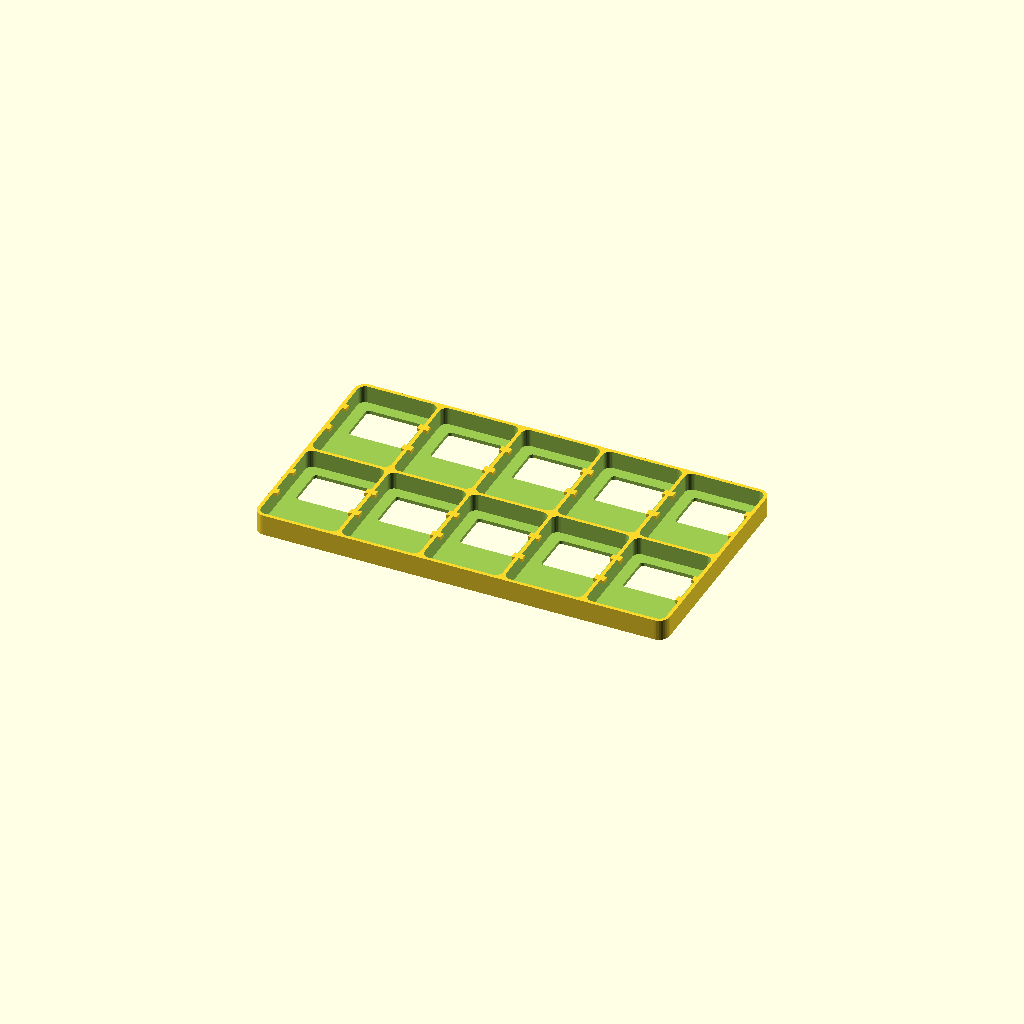
Cell 1: the model at its default parameters.
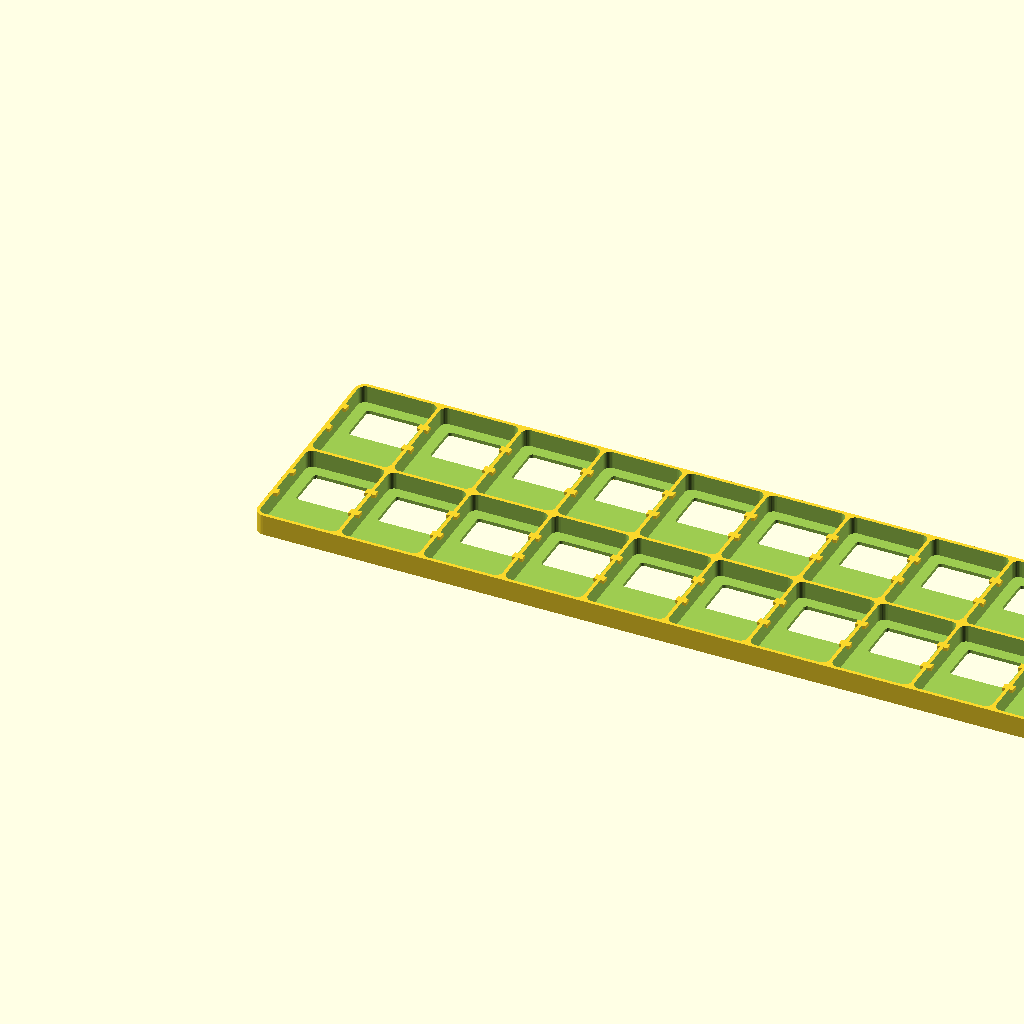
Cell 2 — numX set to 10, the other parameters unchanged.
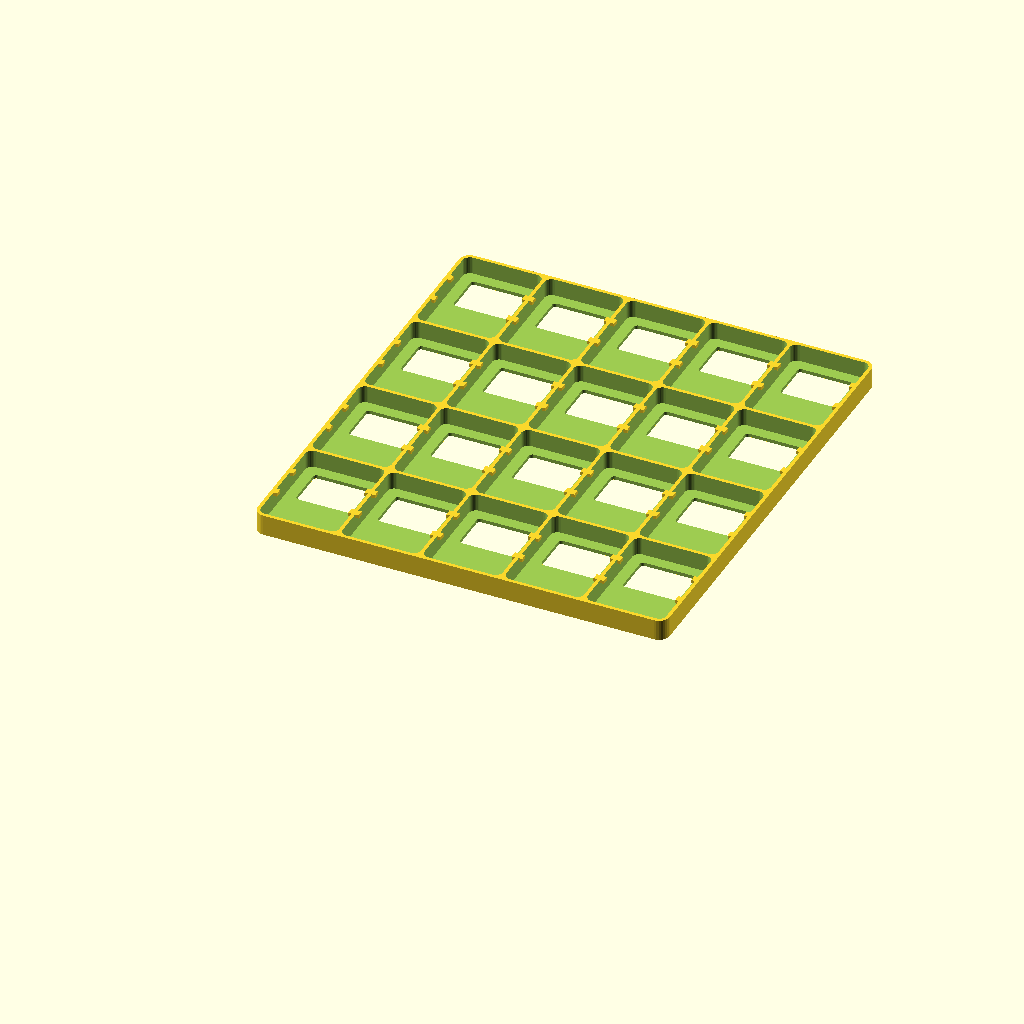
Cell 3: numY = 4 (everything else at default).
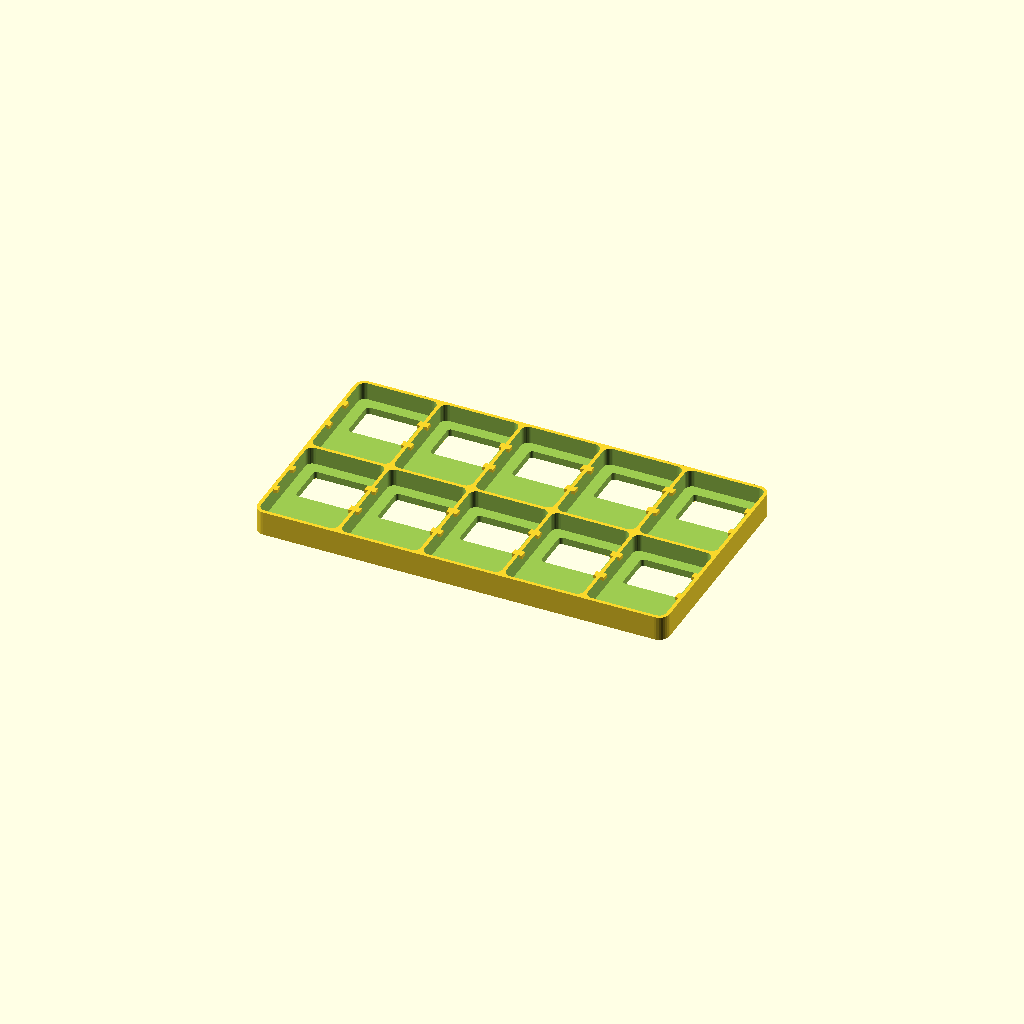
Cell 4: bottom_thickness = 2 (everything else at default).
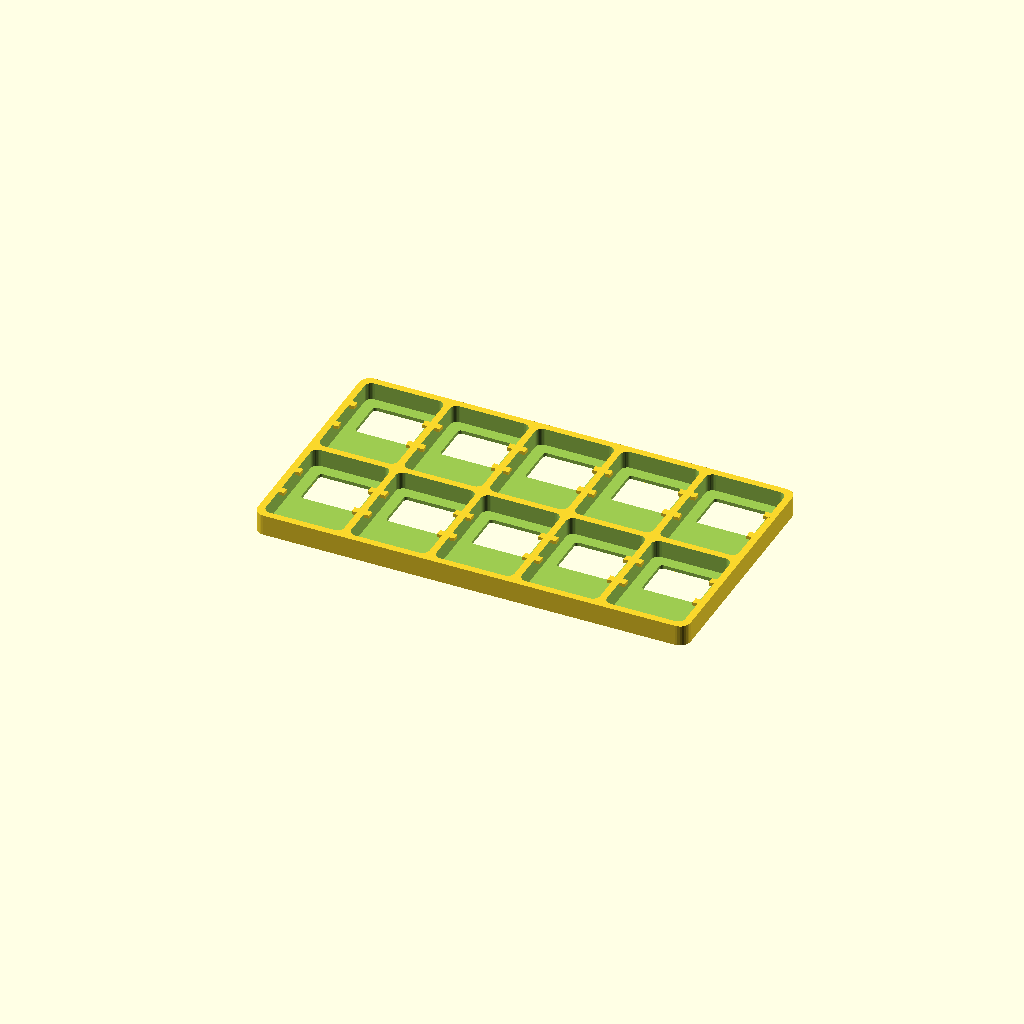
Cell 5 — border set to 2, the other parameters unchanged.
One fixed orthographic camera (rotation 55°, 0°, 25°; colour scheme Cornfield) for every cell.
Source of the model, inputs/thingiverse/files/thing-2634818/files/card-holder.scad:
// Parametric Nintendo Switch card holder
// Author: Mark Feldman
// Contact: https://www.thingiverse.com/Myndale/about

// number of card sockets in the X and Y directions
numX = 5;
numY = 2;

bottom_thickness = 1;   // thickness of the base
border = 1;             // width of border between cards
holder_radius = 3;      // radius of the outer corners

// dimensions for the cards themselves
card_width = 22.4;
card_height = 31.2;
card_depth = 4.5;
card_radius = 2;

// dimensions for the little cut-out windows at the back of each card
window_width = 16;
window_height = 12;
window_radius = 1;

// dimensions for the small clips that hold the cards in
clip_width = 0.5;
clip_height = 2;
clip_depth = 0.5;
clip_offset = 5;

// calculated values
window_offset = (card_height-window_height)/2 - (card_width-window_width)/2;
windowX = (card_width - window_width) / 2 + border;
windowY = (card_height - window_height) / 2 + window_offset + border;
holder_width = card_width + 2 * border;
holder_height = card_height + 2 * border;
holder_depth = bottom_thickness + card_depth + clip_depth;
clipX = clip_width/2 + border;
clipY = holder_height/2;
clipZ = bottom_thickness + card_depth + clip_depth/2;


$fn = 32;

// arbitrary value used for objects that are used in boolean
// operations so that we don't get flat surfaces appearing at
// the boundries (some slicers aren't very good with them)
delta = 1;  

// a cube with rounded corners on the the x and y axis
module rounded_cube(width, height, depth, radius) {
    translate([radius, radius, 0])
    linear_extrude(height = depth)
    offset(r = radius)
    square([width-2*radius, height-2*radius]);
}

// rounded cube representing the card itself
module card() {
    translate([border, border, bottom_thickness])
    rounded_cube(card_width, card_height, card_depth+delta, card_radius);
}

// geometry used to cut the window
module window() {
    translate([windowX, windowY, -delta])
    rounded_cube(window_width, window_height, card_depth+bottom_thickness+2*delta, window_radius);
}

// creates geometry for the 4 small clips that hold the card in
module clips() {
    translate([clipX, clipY - clip_offset, clipZ])
        cube([clip_width+border, clip_height, clip_depth+delta], center=true);
    translate([clipX, clipY + clip_offset, clipZ])
        cube([clip_width+border, clip_height, clip_depth+delta], center=true);
    translate([holder_width-clipX, clipY - clip_offset, clipZ])
        cube([clip_width+border, clip_height, clip_depth+delta], center=true);
    translate([holder_width-clipX, clipY + clip_offset, clipZ])
        cube([clip_width+border, clip_height, clip_depth+delta], center=true);
}

// creates the geomtery need to "cut out" a single socket 
module cut_out() {
    difference() {
        union() {
            card();
            window();        
        }
        clips();
    }
}

// creates geometry for all sockets
module cut_outs() {
    for (y = [0:numY-1])
        for (x = [0:numX-1])
            translate([x * (holder_width - border), y * (holder_height - border), 0])
                cut_out();
    
}

// top-level piece, creates a single rounded cube of the correct size
// then subtracts the geometry for all the sockets that need to be
// cut out.
module holder() {
    difference() {
        rounded_cube(numX * (holder_width - border) + border, numY * (holder_height - border) + border, holder_depth, holder_radius);
        cut_outs();
    }
}

// 3...2...1...go!
holder();
Parameter table extracted from the source (name, type, default, range or options):
numX: number, default 5
numY: number, default 2
bottom_thickness: number, default 1
border: number, default 1
holder_radius: number, default 3
card_width: number, default 22.4
card_height: number, default 31.2
card_depth: number, default 4.5
card_radius: number, default 2
window_width: number, default 16
window_height: number, default 12
window_radius: number, default 1
clip_width: number, default 0.5
clip_height: number, default 2
clip_depth: number, default 0.5
clip_offset: number, default 5
delta: number, default 1
